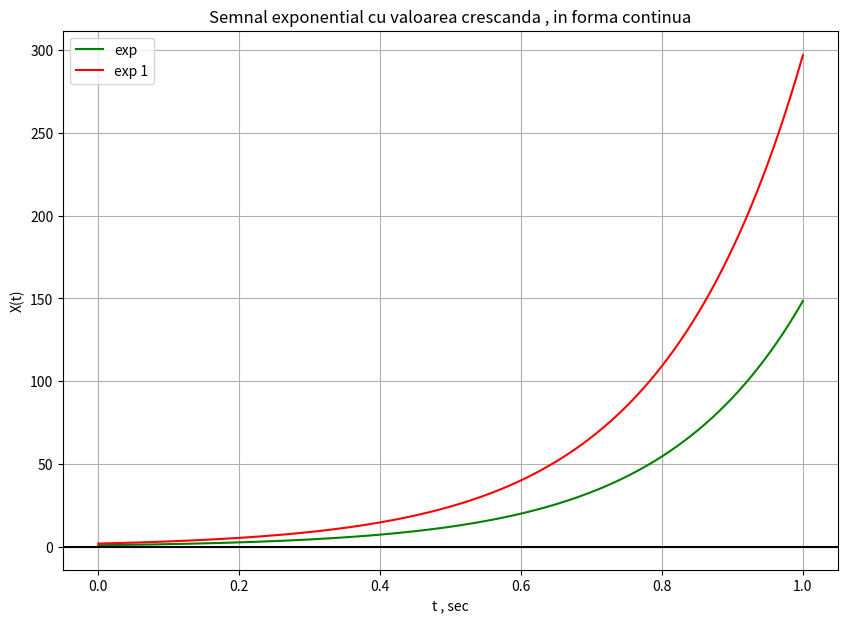

Recreate this plot in Python.
import matplotlib.pyplot as plt
import numpy as np

A = 1
A1 = 2
a = 5
t = np.linspace(0 , 1 , 1000 , endpoint = True)

plt.figure(figsize=(10,7))

plt.plot(t, A* np.e**(a*t), 'g' , label = 'exp')
plt.plot(t, A1* np.e**(a*t), 'r' , label = 'exp1')

plt.title('Semnal exponential cu valoarea crescanda , in forma continua')

plt.xlabel('t , sec')
plt.ylabel('X(t)')

plt.grid(True , which = 'both')

plt.axhline(y = 0 , color = 'k')

plt.legend(['exp' , 'exp 1'])

plt.show()